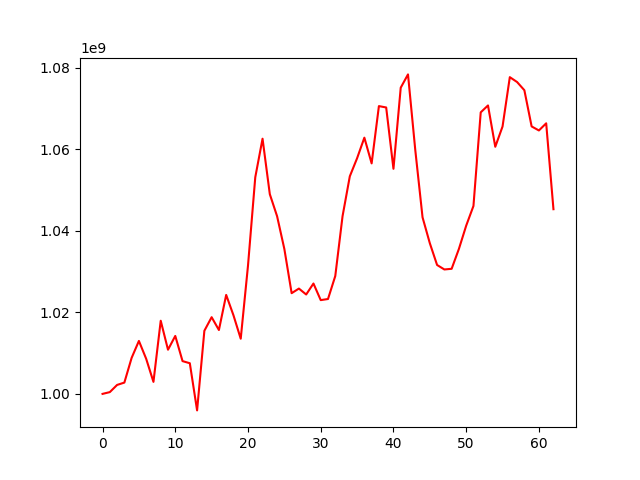

The table this chart was drawn from, first rows:
, 0
0, 1000000000
1, 1000435329
2, 1002193803
3, 1002773518
4, 1008833650
5, 1012984541
6, 1008598124
7, 1002942546
8, 1017937965
9, 1010831591
10, 1014206131
11, 1008034939
12, 1007514432
13, 995951079
14, 1015472648
15, 1018803782
16, 1015659478
17, 1024262928
18, 1019277600
19, 1013524409
20, 1031452540
21, 1053110591
22, 1062563455
23, 1048961880
24, 1043556932
25, 1035518345
26, 1024690731
27, 1025822093
28, 1024369284
29, 1027059431
30, 1022990689
31, 1023263196
32, 1028898248
33, 1043558947
34, 1053351346
35, 1057776030
36, 1062818884
37, 1056510426
38, 1070559398
39, 1070222965
40, 1055187737
41, 1075071225
42, 1078332088
43, 1059799564
44, 1043287401
45, 1036949933
46, 1031601533
47, 1030505477
48, 1030670220
49, 1035548305
50, 1041238068
51, 1046075319
52, 1069029995
53, 1070718449
54, 1060587854
55, 1065556107
56, 1077656626
57, 1076458040
58, 1074455448
59, 1065575202
... 3 more rows
